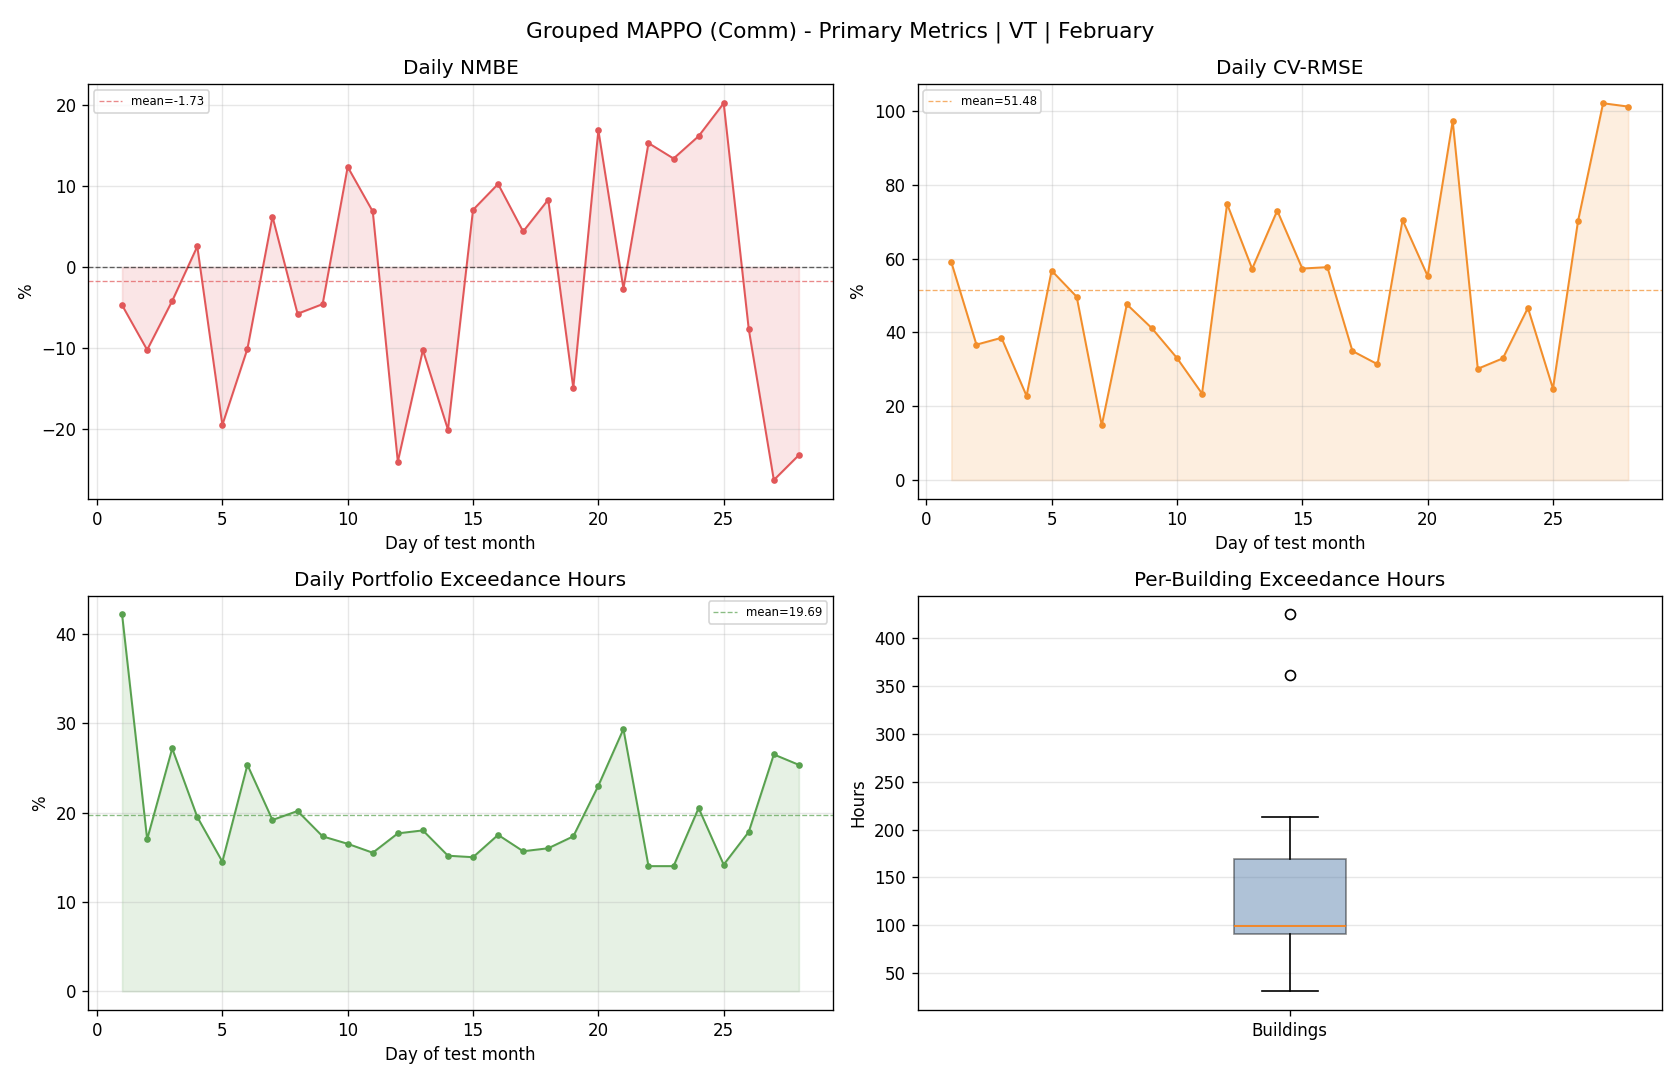

Data behind this chart, as committed beside it:
day, reference_mean, actual_mean, actual_energy, reference_energy, nmbe_pct, cv_rmse_pct, rmse, temperature_exceedance_hours_total, temperature_exceedance_pct_portfolio
1, 88.86, 84.66, 2032, 2133, -4.719, 59.02, 52.44, 253.0, 42.17
2, 172.5, 154.8, 3716, 4141, -10.25, 36.7, 63.32, 102.0, 17.0
3, 178.3, 170.9, 4101, 4280, -4.191, 38.56, 68.76, 163.0, 27.17
4, 112.3, 115.1, 2764, 2695, 2.543, 22.81, 25.62, 117.0, 19.5
5, 128.8, 103.6, 2487, 3091, -19.54, 56.76, 73.11, 87.0, 14.5
6, 134.1, 120.6, 2894, 3219, -10.12, 49.68, 66.64, 152.0, 25.33
7, 153.2, 162.8, 3907, 3678, 6.235, 14.83, 22.72, 115.0, 19.17
8, 148.2, 139.6, 3351, 3557, -5.785, 47.64, 70.59, 121.0, 20.17
9, 142.5, 136, 3263, 3420, -4.591, 41.15, 58.64, 104.0, 17.33
10, 109.4, 123, 2951, 2626, 12.38, 33.08, 36.19, 99.0, 16.5
11, 113.6, 121.4, 2913, 2726, 6.872, 23.43, 26.62, 93.0, 15.5
12, 98.61, 74.86, 1797, 2367, -24.09, 74.85, 73.8, 106.0, 17.67
13, 130, 116.6, 2799, 3120, -10.29, 57.27, 74.46, 108.0, 18.0
14, 94.25, 75.28, 1807, 2262, -20.12, 73.03, 68.82, 91.0, 15.17
15, 66.93, 71.66, 1720, 1606, 7.069, 57.34, 38.38, 90.0, 15.0
16, 78.51, 86.58, 2078, 1884, 10.27, 57.71, 45.31, 105.0, 17.5
17, 119.1, 124.3, 2983, 2858, 4.392, 34.98, 41.65, 94.0, 15.67
18, 94.28, 102.1, 2451, 2263, 8.332, 31.39, 29.6, 96.0, 16.0
19, 80.34, 68.31, 1639, 1928, -14.97, 70.48, 56.63, 104.0, 17.33
20, 53.67, 62.75, 1506, 1288, 16.91, 55.33, 29.7, 138.0, 23.0
21, 46.33, 45.09, 1082, 1112, -2.668, 97.33, 45.09, 176.0, 29.33
22, 108.2, 124.8, 2995, 2597, 15.33, 30.16, 32.63, 84.0, 14
23, 109.6, 124.3, 2984, 2631, 13.42, 32.99, 36.16, 84.0, 14
24, 81.93, 95.19, 2285, 1966, 16.19, 46.67, 38.23, 123.0, 20.5
25, 95.38, 114.7, 2753, 2289, 20.26, 24.79, 23.65, 85.0, 14.17
26, 70.69, 65.24, 1566, 1696, -7.7, 70.21, 49.63, 107.0, 17.83
27, 71.64, 52.76, 1266, 1719, -26.36, 102.1, 73.17, 159.0, 26.5
28, 55.72, 42.76, 1026, 1337, -23.26, 101.2, 56.41, 152.0, 25.33
